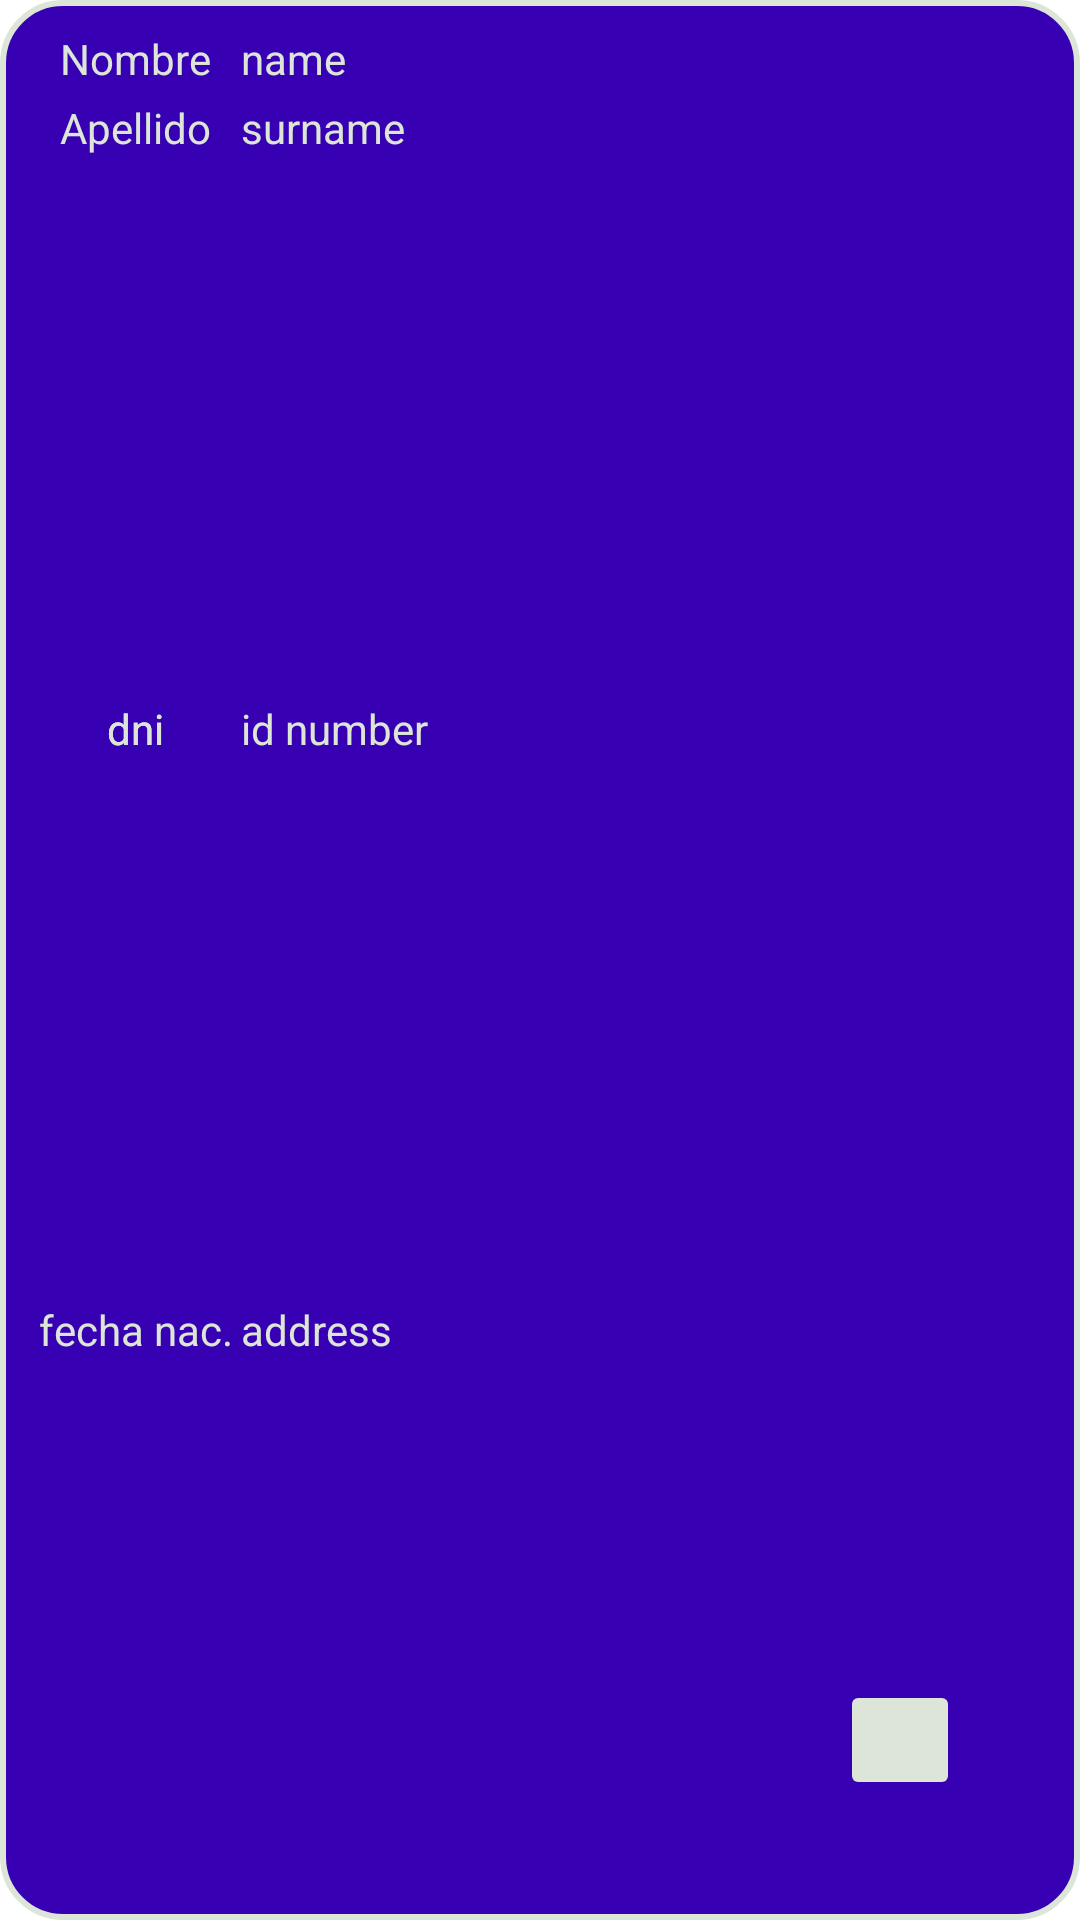

Produce the Android XML layout that renders to this screen, including the resource entries it uses.
<!-- AndroidManifest.xml: application theme Theme.DatosConQr -->
<!-- res/layout/dni_rv_item.xml -->
<?xml version="1.0" encoding="utf-8"?>
<androidx.constraintlayout.widget.ConstraintLayout xmlns:android="http://schemas.android.com/apk/res/android"
    android:layout_width="match_parent"
    android:layout_height="wrap_content"
    xmlns:app="http://schemas.android.com/apk/res-auto">
    <androidx.appcompat.widget.AppCompatImageView
        android:id="@+id/iv_fondo_card"
        android:layout_width="match_parent"
        android:layout_height="0dp"
        android:src="@drawable/rectangle_verde"
        app:layout_constraintTop_toTopOf="parent"
        app:layout_constraintStart_toStartOf="parent"
        app:layout_constraintBottom_toBottomOf="parent"/>
    <androidx.appcompat.widget.AppCompatTextView
        android:id="@+id/tv_nombre"
        android:layout_width="wrap_content"
        android:layout_height="wrap_content"
        android:text="Nombre"
        app:layout_constraintTop_toTopOf="@id/dni_item_name"
        android:layout_marginStart="20dp"
        android:textColor="@color/blanco_suave"
        app:layout_constraintStart_toStartOf="parent"/>
    <androidx.appcompat.widget.AppCompatTextView
        android:id="@+id/tv_surname"
        android:layout_width="wrap_content"
        android:layout_height="wrap_content"
        android:text="Apellido"
        app:layout_constraintTop_toTopOf="@id/dni_item_surname"
        android:layout_marginStart="20dp"
        android:textColor="@color/blanco_suave"
        app:layout_constraintStart_toStartOf="parent"/>
    <androidx.appcompat.widget.AppCompatTextView
        android:id="@+id/tv_id"
        android:layout_width="wrap_content"
        android:layout_height="wrap_content"
        android:text="dni"
        app:layout_constraintEnd_toEndOf="@id/tv_surname"
        app:layout_constraintTop_toTopOf="@id/dni_item_number_id"
        android:layout_marginStart="20dp"
        android:textColor="@color/blanco_suave"
        app:layout_constraintStart_toStartOf="parent"/>

    <androidx.appcompat.widget.AppCompatTextView
        android:id="@+id/tv_dni"
        android:layout_width="wrap_content"
        android:layout_height="wrap_content"
        android:text="dni"
        app:layout_constraintEnd_toEndOf="@id/tv_surname"
        app:layout_constraintTop_toTopOf="@id/dni_item_number_id"
        android:layout_marginStart="20dp"
        android:textColor="@color/blanco_suave"
        app:layout_constraintStart_toStartOf="parent"/>
    <androidx.appcompat.widget.AppCompatTextView
        android:id="@+id/tv_address"
        android:layout_width="wrap_content"
        android:layout_height="wrap_content"
        android:text="fecha nac."
        app:layout_constraintEnd_toEndOf="@id/tv_surname"
        app:layout_constraintTop_toTopOf="@id/dni_item_address"
        android:layout_marginStart="20dp"
        android:textColor="@color/blanco_suave"
        app:layout_constraintStart_toStartOf="parent"/>


    <TextView
        android:id="@+id/dni_item_name"
        android:layout_width="0dp"
        android:layout_height="wrap_content"
        android:layout_marginStart="10dp"
        android:layout_marginTop="10dp"
        android:layout_marginEnd="10dp"
        android:text="name"
        android:textColor="@color/blanco_suave"
        app:layout_constraintEnd_toEndOf="parent"
        app:layout_constraintStart_toEndOf="@id/tv_nombre"
        app:layout_constraintTop_toTopOf="parent" />

    <TextView
        android:id="@+id/dni_item_surname"
        android:layout_width="0dp"
        android:layout_height="wrap_content"
        app:layout_constraintTop_toBottomOf="@id/dni_item_name"
        app:layout_constraintEnd_toEndOf="parent"
        app:layout_constraintStart_toEndOf="@id/tv_surname"
        android:layout_marginStart="10dp"
        android:layout_marginEnd="10dp"
        android:layout_marginTop="4dp"
        android:textColor="@color/blanco_suave"
        android:text="surname"/>
    <TextView
        android:id="@+id/dni_item_number_id"
        android:layout_width="0dp"
        android:layout_height="wrap_content"
        app:layout_constraintTop_toBottomOf="@id/dni_item_surname"
        app:layout_constraintStart_toStartOf="@id/dni_item_surname"
        app:layout_constraintEnd_toEndOf="parent"
        android:textColor="@color/blanco_suave"
        app:layout_constraintBottom_toTopOf="@id/dni_item_address"
        android:layout_marginEnd="10dp"
        android:layout_marginTop="4dp"
        android:text="id number"/>
    <TextView
        android:id="@+id/dni_item_address"
        android:layout_width="0dp"
        android:layout_height="wrap_content"
        app:layout_constraintTop_toBottomOf="@id/dni_item_number_id"
        app:layout_constraintStart_toStartOf="@id/dni_item_surname"
        app:layout_constraintEnd_toEndOf="parent"
        android:layout_marginEnd="10dp"
        android:layout_marginTop="4dp"
        android:layout_marginBottom="10dp"
        app:layout_constraintBottom_toBottomOf="parent"
        android:textColor="@color/blanco_suave"
        android:text="address" />
    <ImageButton
        android:id="@+id/bu_rv_delete"
        android:layout_width="40dp"
        android:layout_height="40dp"
        android:src="@drawable/ic_baseline_delete_24"
        android:backgroundTint="@color/blanco_suave"
        app:layout_constraintEnd_toEndOf="parent"
        app:layout_constraintBottom_toBottomOf="parent"
        android:layout_margin="40dp" />





</androidx.constraintlayout.widget.ConstraintLayout>
<!-- resources referenced by this layout -->
<resources>
  <color name="blanco_suave">#DCE5D7</color>
  <!-- drawable rectangle_verde (drawable) -->
  <?xml version="1.0" encoding="utf-8"?>
  <shape xmlns:android="http://schemas.android.com/apk/res/android">
      <corners
          android:radius="20dp"/>
      <solid
          android:color="@color/purple_700"/>
      <stroke
          android:color="@color/blanco_suave"
          android:width="2dp"/>
  </shape>
  <style name="Theme.DatosConQr" parent="Theme.MaterialComponents.DayNight.DarkActionBar">
          
          <item name="colorPrimary">@color/purple_500</item>
          <item name="colorPrimaryVariant">@color/purple_700</item>
          <item name="colorOnPrimary">@color/white</item>
          
          <item name="colorSecondary">@color/teal_200</item>
          <item name="colorSecondaryVariant">@color/teal_700</item>
          <item name="colorOnSecondary">@color/black</item>
          
          <item name="android:statusBarColor" tools:targetApi="l">?attr/colorPrimaryVariant</item>
          
      </style>
  <color name="purple_700">#FF3700B3</color>
  <color name="purple_500">#FF6200EE</color>
  <color name="white">#FFFFFFFF</color>
  <color name="teal_200">#FF03DAC5</color>
  <color name="teal_700">#FF018786</color>
  <color name="black">#FF000000</color>
</resources>
